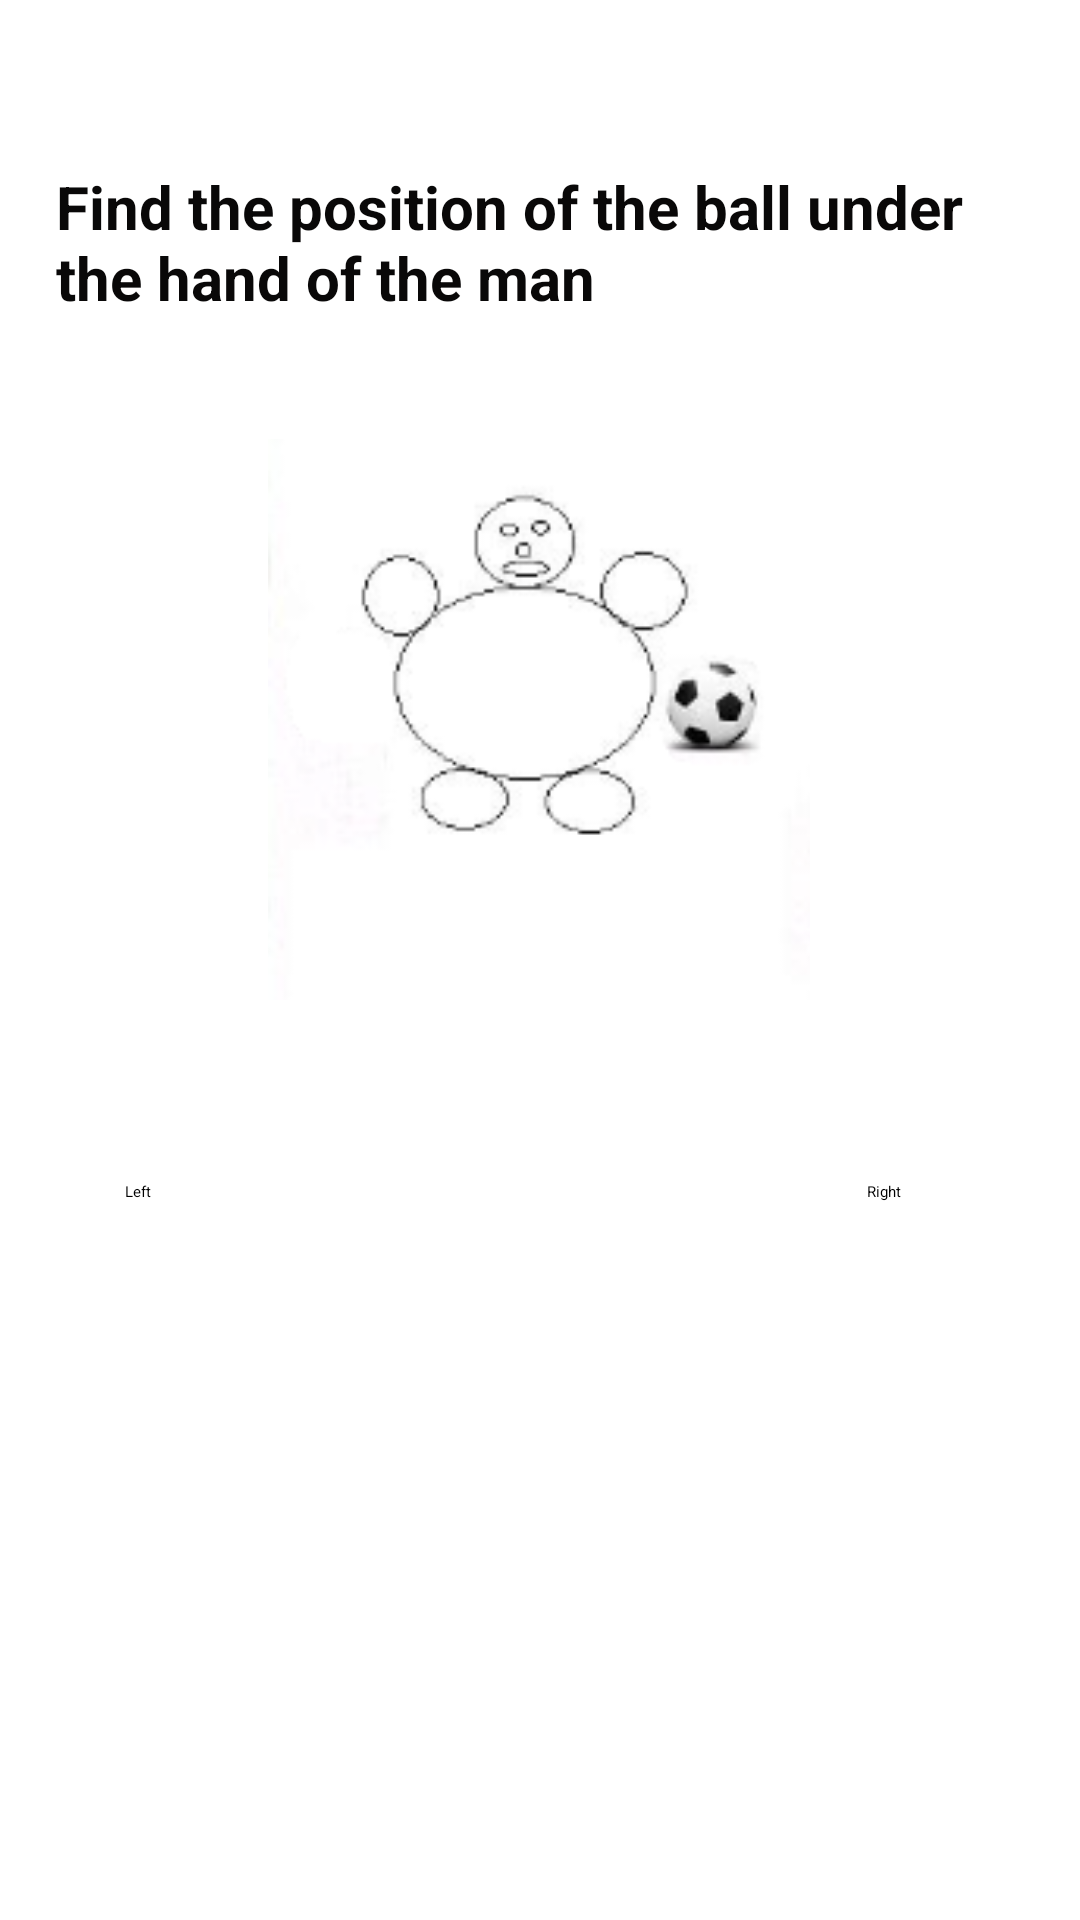

Write the Android layout XML for this screen, with the resource values it uses.
<!-- AndroidManifest.xml: application theme Theme.Health -->
<!-- res/layout/fragment_findinglv1.xml -->
<?xml version="1.0" encoding="utf-8"?>
<androidx.constraintlayout.widget.ConstraintLayout xmlns:android="http://schemas.android.com/apk/res/android"
    xmlns:tools="http://schemas.android.com/tools"
    android:layout_width="match_parent"
    android:layout_height="match_parent"
    xmlns:app="http://schemas.android.com/apk/res-auto"
    tools:context=".FindingTestPackage.Findinglv1"
    android:id="@+id/findinglv1">


    <Button
        android:id="@+id/FTleft1"
        android:layout_width="wrap_content"
        android:layout_height="wrap_content"
        android:text="Left"
        android:onClick="Left1"
        app:layout_constraintBottom_toBottomOf="parent"
        app:layout_constraintEnd_toEndOf="parent"
        app:layout_constraintHorizontal_bias="0.119"
        app:layout_constraintStart_toStartOf="parent"
        app:layout_constraintTop_toTopOf="parent"
        app:layout_constraintVertical_bias="0.622" />

    <Button
        android:id="@+id/FTright1"
        android:layout_width="wrap_content"
        android:layout_height="wrap_content"
        android:text="Right"
        android:onClick="Right1"
        app:layout_constraintBottom_toBottomOf="parent"
        app:layout_constraintEnd_toEndOf="parent"
        app:layout_constraintHorizontal_bias="0.829"
        app:layout_constraintStart_toStartOf="parent"
        app:layout_constraintTop_toTopOf="parent"
        app:layout_constraintVertical_bias="0.622" />

    <ImageView
        android:id="@+id/FTimageView1"
        android:layout_width="202dp"
        android:layout_height="187dp"
        android:src="@drawable/find"
        app:layout_constraintBottom_toBottomOf="parent"
        app:layout_constraintEnd_toEndOf="parent"
        app:layout_constraintHorizontal_bias="0.497"
        app:layout_constraintStart_toStartOf="parent"
        app:layout_constraintTop_toTopOf="parent"
        app:layout_constraintVertical_bias="0.323" />

    <TextView
        android:id="@+id/FTtextView1"
        android:layout_width="322dp"
        android:layout_height="80dp"
        android:text="Find the position of the ball under the hand of the man"
        android:textColor="#090808"
        android:textSize="20sp"
        android:textStyle="bold"
        app:layout_constraintBottom_toBottomOf="parent"
        app:layout_constraintEnd_toEndOf="parent"
        app:layout_constraintHorizontal_bias="0.494"
        app:layout_constraintStart_toStartOf="parent"
        app:layout_constraintTop_toTopOf="parent"
        app:layout_constraintVertical_bias="0.099" />

</androidx.constraintlayout.widget.ConstraintLayout>
<!-- resources referenced by this layout -->
<resources>
  <!-- drawable find: png bitmap (drawable, 13274 bytes) -->
</resources>
